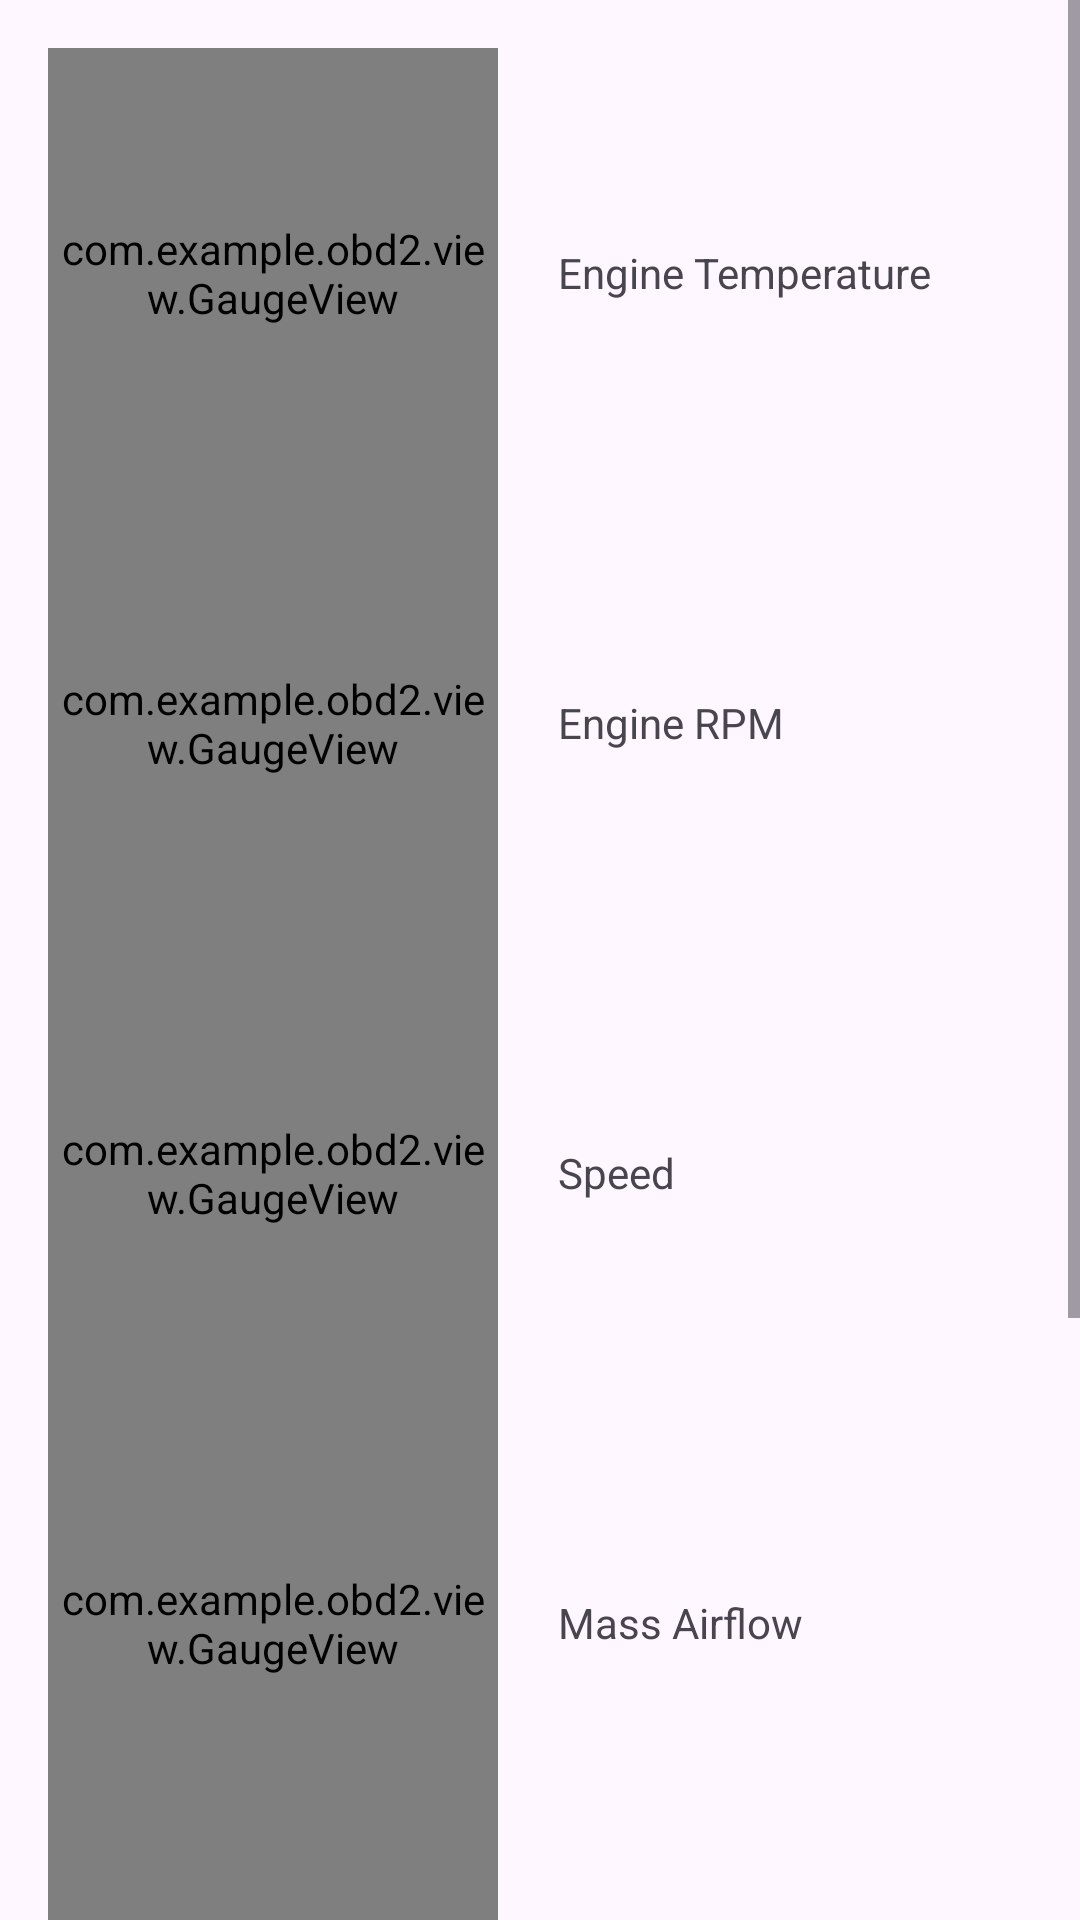

Layout XML and referenced resources for this Android screen:
<!-- AndroidManifest.xml: application theme Theme.Obd2 -->
<!-- res/layout/gauge_activity.xml -->
<?xml version="1.0" encoding="utf-8"?>
<ScrollView xmlns:android="http://schemas.android.com/apk/res/android"
    xmlns:tools="http://schemas.android.com/tools"
    android:layout_width="match_parent"
    android:layout_height="match_parent"
    xmlns:app="http://schemas.android.com/apk/res-auto"
    tools:context=".activities.GaugeActivity">

    <GridLayout
        android:layout_width="match_parent"
        android:layout_height="wrap_content"
        android:columnCount="2"
        android:rowCount="6"
        android:padding="16dp">

        
        <com.example.obd2.view.GaugeView
            android:id="@+id/gvEngineTemperature"
            android:layout_width="150dp"
            android:layout_height="150dp"
            android:layout_row="0"
            android:layout_column="0"
            android:layout_gravity="fill"/>

        <TextView
            android:id="@+id/tvEngineTemp"
            android:layout_width="wrap_content"
            android:layout_height="wrap_content"
            android:layout_row="0"
            android:layout_gravity="center_vertical"
            android:padding="20dp"
            android:text="@string/engine_temperature" />

        
        <com.example.obd2.view.GaugeView
            android:id="@+id/gvRPM"
            android:layout_width="150dp"
            android:layout_height="150dp"
            android:layout_row="1"
            android:layout_column="0"
            android:layout_gravity="fill"/>

        <TextView
            android:id="@+id/tvRPM"
            android:layout_width="wrap_content"
            android:layout_height="wrap_content"
            android:layout_row="1"
            android:layout_column="1"
            android:layout_gravity="center_vertical"
            android:padding="20dp"
            android:text="@string/rpm" />

        
        <com.example.obd2.view.GaugeView
            android:id="@+id/gvSpeed"
            android:layout_width="150dp"
            android:layout_height="150dp"
            android:layout_row="2"
            android:layout_column="0"
            android:layout_gravity="fill"/>

        <TextView
            android:id="@+id/tvSpeed"
            android:layout_width="wrap_content"
            android:layout_height="wrap_content"
            android:layout_row="2"
            android:layout_column="1"
            android:layout_gravity="center_vertical"
            android:padding="20dp"
            android:text="@string/speed" />

        
        <com.example.obd2.view.GaugeView
            android:id="@+id/gvMassAirflow"
            android:layout_width="150dp"
            android:layout_height="150dp"
            android:layout_row="3"
            android:layout_column="0"
            android:layout_gravity="fill"/>

        <TextView
            android:id="@+id/tvMassAirflow"
            android:layout_width="wrap_content"
            android:layout_height="wrap_content"
            android:layout_row="3"
            android:layout_column="1"
            android:layout_gravity="center_vertical"
            android:padding="20dp"
            android:text="@string/mass_airflow" />

        
        <com.example.obd2.view.GaugeView
            android:id="@+id/gvThrottlePosition"
            android:layout_width="150dp"
            android:layout_height="150dp"
            android:layout_row="4"
            android:layout_column="0"
            android:layout_gravity="fill"/>

        <TextView
            android:id="@+id/tvThrottlePosition"
            android:layout_width="wrap_content"
            android:layout_height="wrap_content"
            android:layout_row="4"
            android:layout_column="1"
            android:layout_gravity="center_vertical"
            android:padding="20dp"
            android:text="@string/throttle_position" />

        
        <com.example.obd2.view.GaugeView
            android:id="@+id/gvInstantFuelConsumption"
            android:layout_width="150dp"
            android:layout_height="150dp"
            android:layout_row="5"
            android:layout_column="0"
            android:layout_gravity="fill"
            app:roundValueToInt="false"/>

        <TextView
            android:id="@+id/tvInstantFuelConsumption"
            android:layout_width="wrap_content"
            android:layout_height="wrap_content"
            android:layout_row="5"
            android:layout_column="1"
            android:layout_gravity="center_vertical"
            android:padding="20dp"
            android:text="@string/instant_fuel_consumption" />

    </GridLayout>
</ScrollView>
<!-- resources referenced by this layout -->
<resources>
  <string name="engine_temperature">Engine Temperature</string>
  <string name="instant_fuel_consumption">Instantaneous Fuel Consumption</string>
  <string name="mass_airflow">Mass Airflow</string>
  <string name="rpm">Engine RPM</string>
  <string name="speed">Speed</string>
  <string name="throttle_position">Throttle Position</string>
  <style name="Theme.Obd2" parent="Base.Theme.Obd2" />
  <style name="Base.Theme.Obd2" parent="Theme.Material3.DayNight.NoActionBar">
          
          
      </style>
</resources>
